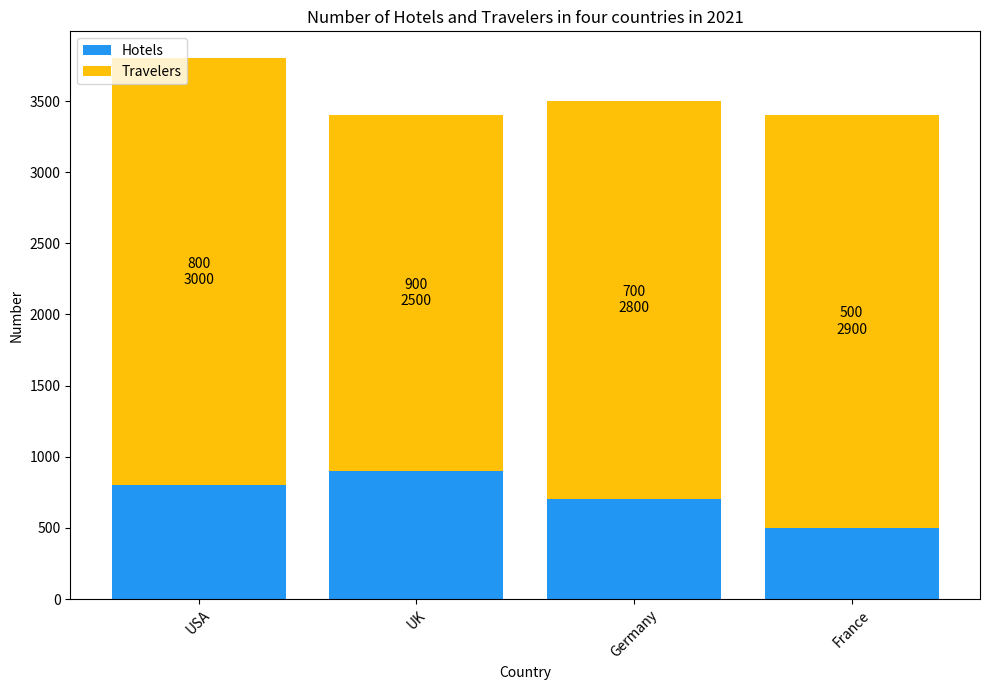

Here is the Python script that generated this plot: (Note: this script raises an exception after producing the figure.)

import matplotlib.pyplot as plt 
country = ['USA','UK','Germany','France']
hotels = [800,900,700,500]
travelers = [3000,2500,2800,2900]

plt.figure(figsize=(10,7))
ax = plt.subplot()
ax.bar(country, hotels, color='#2196f3', label='Hotels')
ax.bar(country, travelers, bottom=hotels, color='#ffc107', label='Travelers')
ax.set_title('Number of Hotels and Travelers in four countries in 2021')
ax.set_xlabel('Country')
ax.set_ylabel('Number')
ax.legend(loc='upper left')
plt.xticks(country,rotation=45)
for i, (hotel, traveler) in enumerate(zip(hotels, travelers)):
    ax.annotate('{}\n{}'.format(hotel, traveler), xy=(i, hotel + traveler/2), ha='center', va='center')
plt.tight_layout()
plt.savefig('Bar Chart/png/256.png')
plt.clf()
